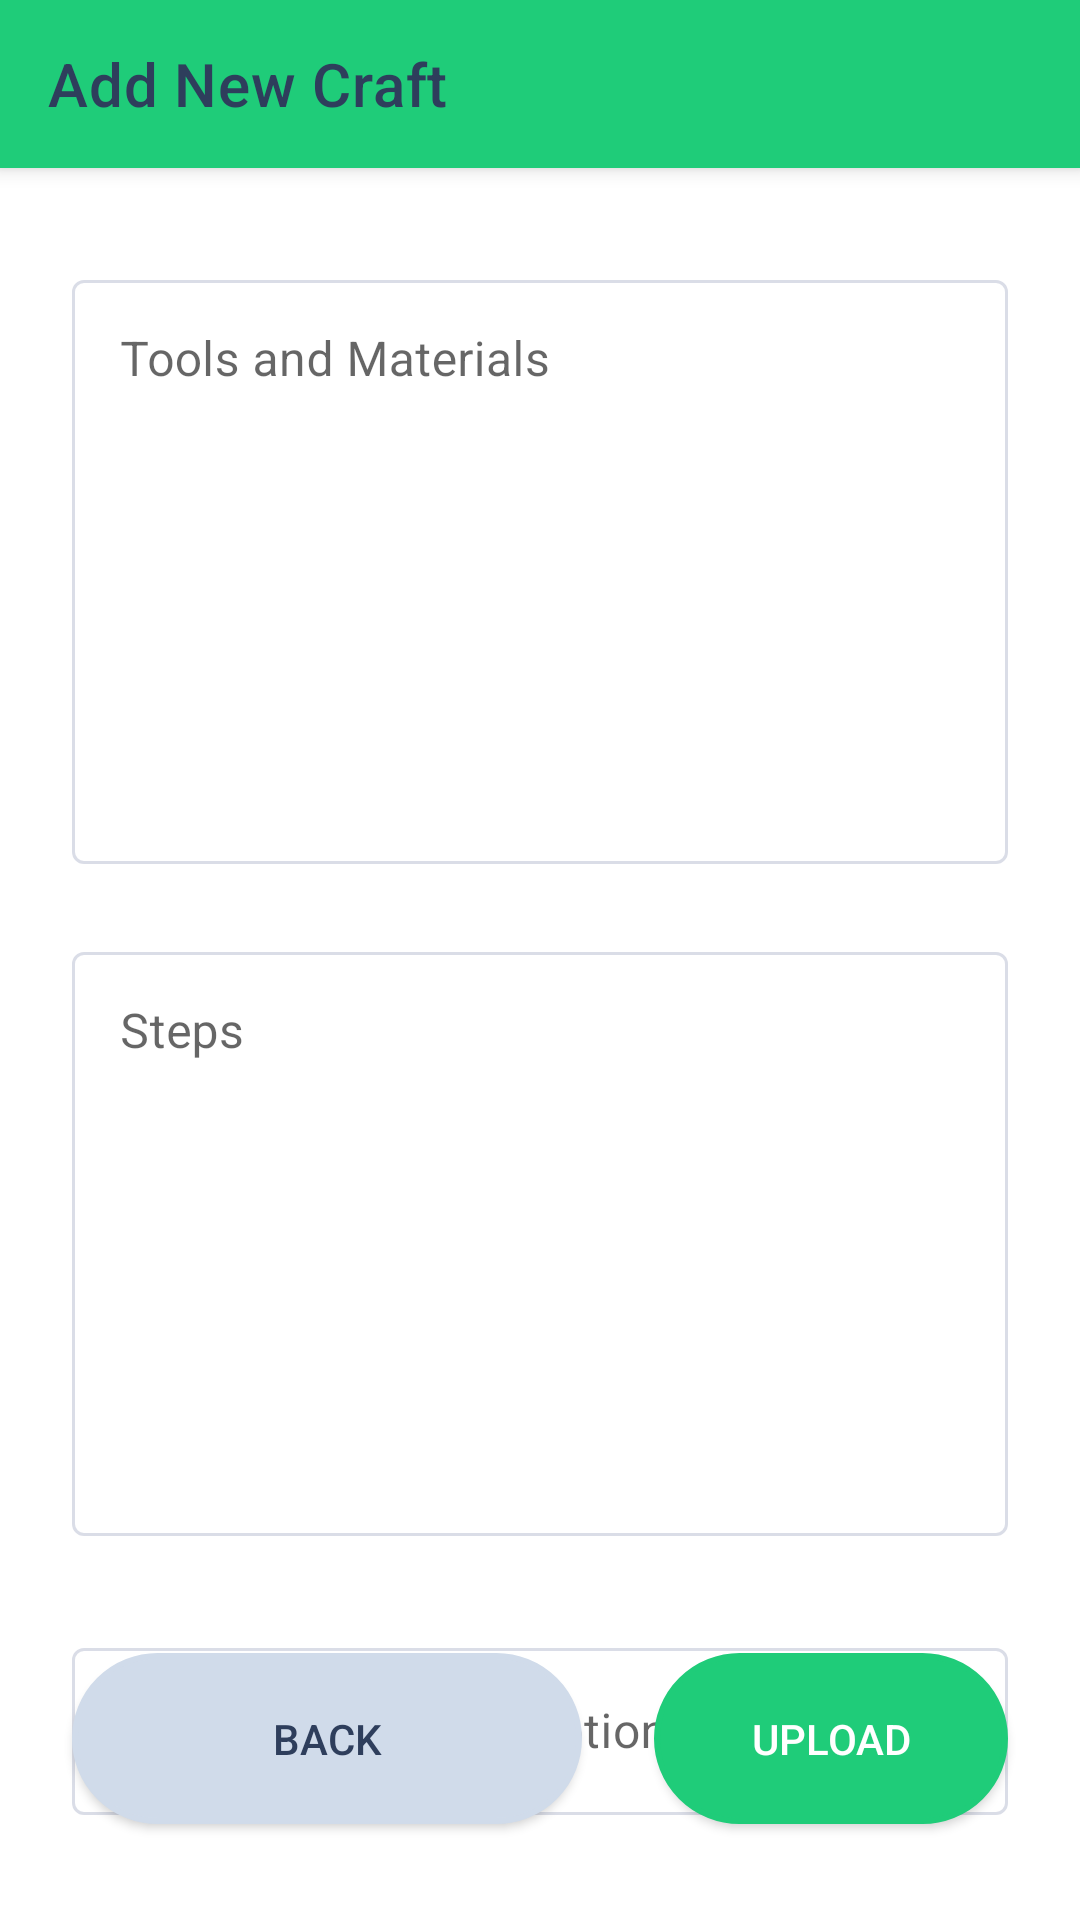

Android layout source for this screen:
<!-- AndroidManifest.xml: application theme Theme.WasteCreative -->
<!-- res/layout/fragment_add_steps_craft.xml -->
<?xml version="1.0" encoding="utf-8"?>
<androidx.coordinatorlayout.widget.CoordinatorLayout xmlns:android="http://schemas.android.com/apk/res/android"
    xmlns:app="http://schemas.android.com/apk/res-auto"
    xmlns:tools="http://schemas.android.com/tools"
    android:layout_width="match_parent"
    android:layout_height="match_parent"
    tools:context=".presentation.view.addcraft.AddStepsCraftFragment">
<androidx.constraintlayout.widget.ConstraintLayout
    android:layout_width="match_parent"
    android:layout_marginTop="?attr/actionBarSize"
    android:layout_height="match_parent">

    <com.google.android.material.textfield.TextInputLayout
        android:id="@+id/craft_materials_edit_text_layout"
        style="@style/Widget.MaterialComponents.TextInputLayout.OutlinedBox"
        android:layout_width="0dp"
        android:layout_height="200dp"
        android:layout_marginStart="24dp"
        android:layout_marginTop="32dp"
        android:layout_marginEnd="24dp"
        android:hint="@string/tools_and_materials"
        android:minHeight="200dp"
        app:boxStrokeColor="@color/outline_stroke_color"
        app:hintTextColor="?attr/textColorPrimary"
        app:layout_constraintEnd_toEndOf="parent"
        app:layout_constraintStart_toStartOf="parent"
        app:layout_constraintTop_toTopOf="parent">

        <com.google.android.material.textfield.TextInputEditText
            android:id="@+id/craft_material_input"
            android:layout_width="match_parent"
            android:layout_height="match_parent"
            android:gravity="top|start"
            android:inputType="textMultiLine"
            android:maxLines="10" />
    </com.google.android.material.textfield.TextInputLayout>

    <com.google.android.material.textfield.TextInputLayout
        android:id="@+id/craft_steps_edit_text_layout"
        style="@style/Widget.MaterialComponents.TextInputLayout.OutlinedBox"
        android:layout_width="0dp"
        android:layout_height="200dp"
        android:layout_marginStart="24dp"
        android:layout_marginTop="24dp"
        android:layout_marginEnd="24dp"
        android:hint="@string/steps"
        android:minHeight="200dp"
        app:boxStrokeColor="@color/outline_stroke_color"
        app:hintTextColor="?attr/textColorPrimary"
        app:layout_constraintEnd_toEndOf="parent"
        app:layout_constraintStart_toStartOf="parent"
        app:layout_constraintTop_toBottomOf="@+id/craft_materials_edit_text_layout">

        <com.google.android.material.textfield.TextInputEditText
            android:id="@+id/craft_steps_input"
            android:layout_width="match_parent"
            android:layout_height="match_parent"
            android:gravity="top|start"
            android:inputType="textMultiLine"
            android:maxLines="10" />
    </com.google.android.material.textfield.TextInputLayout>

    <androidx.appcompat.widget.AppCompatButton
        android:id="@+id/prev_btn"
        android:layout_width="0dp"
        android:layout_height="wrap_content"
        android:layout_marginStart="24dp"
        android:layout_marginEnd="12dp"
        android:layout_marginBottom="32dp"
        android:background="@drawable/bg_button_secondary"
        android:paddingStart="32dp"
        android:paddingTop="19dp"
        android:paddingEnd="32dp"
        android:paddingBottom="19dp"
        android:text="@string/back"
        android:textColor="?attr/textColorPrimary"
        app:layout_constraintBottom_toBottomOf="parent"
        app:layout_constraintEnd_toStartOf="@+id/guideline5"
        app:layout_constraintStart_toStartOf="parent" />


    <androidx.appcompat.widget.AppCompatButton
        android:id="@+id/upload_btn"
        android:layout_width="0dp"
        android:layout_height="wrap_content"
        android:layout_marginStart="12dp"
        android:layout_marginEnd="24dp"
        android:layout_marginBottom="32dp"
        android:background="@drawable/bg_button"
        android:paddingStart="32dp"
        android:paddingTop="19dp"
        android:paddingEnd="32dp"
        android:paddingBottom="19dp"
        android:text="@string/upload"
        android:textColor="?attr/colorOnSecondary"
        app:layout_constraintBottom_toBottomOf="parent"
        app:layout_constraintEnd_toEndOf="parent"
        app:layout_constraintStart_toStartOf="@+id/guideline5" />

    <com.google.android.material.textfield.TextInputLayout
        android:id="@+id/craft_tutorialVid_edit_text_layout"
        style="@style/Widget.MaterialComponents.TextInputLayout.OutlinedBox"
        android:layout_width="0dp"
        android:layout_height="wrap_content"
        android:layout_marginStart="24dp"
        android:layout_marginTop="32dp"
        android:layout_marginEnd="24dp"
        android:hint="@string/video_tutorial_link"
        app:boxStrokeColor="@color/outline_stroke_color"
        app:hintTextColor="?attr/textColorPrimary"
        app:layout_constraintEnd_toEndOf="parent"
        app:layout_constraintStart_toStartOf="parent"
        app:layout_constraintTop_toBottomOf="@id/craft_steps_edit_text_layout">

        <com.google.android.material.textfield.TextInputEditText
            android:id="@+id/craft_vid_link_input"
            android:layout_width="match_parent"
            android:layout_height="wrap_content"
            android:ems="10" />
    </com.google.android.material.textfield.TextInputLayout>

    <androidx.constraintlayout.widget.Guideline
        android:id="@+id/guideline5"
        android:layout_width="wrap_content"
        android:layout_height="wrap_content"
        android:orientation="vertical"
        app:layout_constraintGuide_begin="206dp" />

</androidx.constraintlayout.widget.ConstraintLayout>
    <com.google.android.material.appbar.AppBarLayout
        android:layout_width="match_parent"
        android:layout_height="wrap_content"
        android:theme="@style/Theme.WasteCreative.NoActionBar.AppBarOverlay">

        <androidx.appcompat.widget.Toolbar
            android:id="@+id/toolbar"
            android:layout_width="match_parent"
            android:layout_height="match_parent"
            android:background="?attr/colorPrimary"
            app:popupTheme="@style/Theme.WasteCreative.NoActionBar.PopupOverlay"
            app:theme="@style/ToolbarTheme"
            app:title="Add New Craft"
            app:titleTextColor="?attr/textColorPrimary" />

    </com.google.android.material.appbar.AppBarLayout>
</androidx.coordinatorlayout.widget.CoordinatorLayout>
<!-- resources referenced by this layout -->
<resources>
  <!-- drawable bg_button (drawable-v24) -->
  <?xml version="1.0" encoding="utf-8"?>
  <shape xmlns:android="http://schemas.android.com/apk/res/android"
      android:shape="rectangle">
      <solid android:color="?attr/colorSecondary"
          />
      <stroke android:width="2dp" android:color="?attr/colorSecondary"/>
      <corners android:bottomRightRadius="100dp"
          android:bottomLeftRadius="100dp"
          android:topRightRadius="100dp"
          android:topLeftRadius="100dp"/>
  </shape>
  <!-- drawable bg_button_secondary (drawable) -->
  <?xml version="1.0" encoding="utf-8"?>
  <shape xmlns:android="http://schemas.android.com/apk/res/android"
      android:shape="rectangle">
      <solid android:color="?attr/formColor"
          />
      <stroke android:width="2dp" android:color="?attr/formColor"/>
      <corners android:bottomRightRadius="100dp"
          android:bottomLeftRadius="100dp"
          android:topRightRadius="100dp"
          android:topLeftRadius="100dp"/>
  </shape>
  <string name="back">Back</string>
  <string name="steps">Steps</string>
  <string name="tools_and_materials">Tools and Materials</string>
  <string name="upload">Upload</string>
  <string name="video_tutorial_link">Video tutorial link (optional)</string>
  <style name="Theme.WasteCreative.NoActionBar.AppBarOverlay" parent="ThemeOverlay.AppCompat.Dark.ActionBar" />
  <style name="Theme.WasteCreative.NoActionBar.PopupOverlay" parent="ThemeOverlay.AppCompat.Light" />
  <style name="ToolbarTheme" parent="@style/ThemeOverlay.AppCompat.ActionBar">
          <item name="colorControlNormal">?attr/textColorPrimary</item>
      </style>
  <style name="Theme.WasteCreative" parent="Theme.MaterialComponents.DayNight.DarkActionBar">
          
          <item name="colorPrimary">@color/green_500</item>
          <item name="colorPrimaryVariant">@color/green_700</item>
          <item name="colorOnPrimary">@color/white</item>
          
          <item name="colorSecondary">@color/green_500</item>
          <item name="colorSecondaryVariant">@color/red_700</item>
          <item name="colorOnSecondary">@color/white</item>
          
          <item name="android:statusBarColor" tools:targetApi="l">?attr/colorPrimaryVariant</item>
          
          <item name="textColorPrimary">@color/deep_koamaru</item>
          <item name="textColorSecondary">@color/blue_bell</item>
          <item name="outlineColor">@color/gray_500</item>
          <item name="formColor">@color/gray_200</item>
  
      </style>
  <color name="green_500">#1FCC79</color>
  <color name="green_700">#13AB62</color>
  <color name="white">#FFFFFFFF</color>
  <color name="red_700">#D75151</color>
  <color name="deep_koamaru">#2E3E5C</color>
  <color name="blue_bell">#9FA5C0</color>
  <color name="gray_500">#F4F5F7</color>
  <color name="gray_200">#D0DBEA</color>
</resources>
